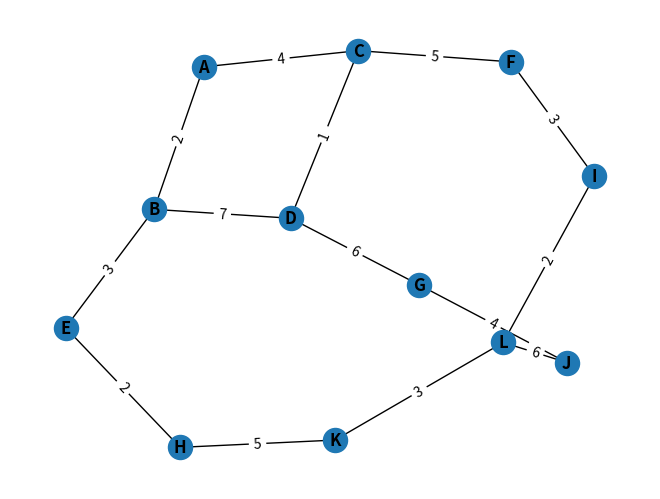

The script that saved this image:
import heapq
import matplotlib.pyplot as plt
import networkx as nx
import json

class Graph:
    def __init__(self):
        # Initialize an empty set for nodes and an empty dictionary for edges
        self.nodes = set()
        self.edges = {}

    def add_node(self, value):
        # Add a node to the graph
        self.nodes.add(value)
        self.edges[value] = []

    def add_edge(self, from_node, to_node, weight):
        # Add an edge with a specified weight between two nodes
        self.edges[from_node].append((to_node, weight))
        self.edges[to_node].append((from_node, weight))

    def dijkstra(self, start, end):
        # Dijkstra's algorithm to find the shortest path between two nodes
        min_heap = [(0, start, [])]
        visited = set()

        while min_heap:
            (current_cost, current_node, path) = heapq.heappop(min_heap)

            if current_node not in visited:
                visited.add(current_node)
                path = path + [current_node]

                if current_node == end:
                    return (current_cost, path)

                for neighbor, weight in self.edges[current_node]:
                    heapq.heappush(min_heap, (current_cost + weight, neighbor, path))

        return float('inf'), []

    def visualize(self):
        # Visualize the graph using NetworkX and Matplotlib
        G = nx.Graph()

        for node in self.nodes:
            G.add_node(node)

        for node, neighbors in self.edges.items():
            for neighbor, weight in neighbors:
                G.add_edge(node, neighbor, weight=weight)

        pos = nx.spring_layout(G)
        labels = {node: node for node in G.nodes()}

        nx.draw(G, pos, with_labels=True, labels=labels, font_weight='bold')
        edge_labels = nx.get_edge_attributes(G, 'weight')
        nx.draw_networkx_edge_labels(G, pos, edge_labels=edge_labels)

        plt.show()

# Load JSON data
json_data = '''
{
  "nodes": ["A", "B", "C", "D", "E", "F", "G", "H", "I", "J", "K", "L"],
  "edges": [
    {"from": "A", "to": "B", "weight": 2},
    {"from": "A", "to": "C", "weight": 4},
    {"from": "B", "to": "D", "weight": 7},
    {"from": "C", "to": "D", "weight": 1},
    {"from": "B", "to": "E", "weight": 3},
    {"from": "C", "to": "F", "weight": 5},
    {"from": "D", "to": "G", "weight": 6},
    {"from": "E", "to": "H", "weight": 2},
    {"from": "F", "to": "I", "weight": 3},
    {"from": "G", "to": "J", "weight": 4},
    {"from": "H", "to": "K", "weight": 5},
    {"from": "I", "to": "L", "weight": 2},
    {"from": "J", "to": "L", "weight": 6},
    {"from": "K", "to": "L", "weight": 3}
  ]
}
'''

# Convert JSON to Python dictionary
graph_data = json.loads(json_data)

# Create Graph instance and populate it with nodes and edges
map_graph = Graph()
for node in graph_data["nodes"]:
    map_graph.add_node(node)

for edge in graph_data["edges"]:
    map_graph.add_edge(edge["from"], edge["to"], edge["weight"])


# Find the fastest route from "A" to "L"
shortest_distance, shortest_path = map_graph.dijkstra("A", "L")

print(f"Shortest Distance: {shortest_distance}")
print(f"Shortest Path: {shortest_path}")


# Visualize the graph
map_graph.visualize()
